21-way image classification set "data" from GitHub (DenizAltunkapan/greek-letters-cnn); label vocabulary: alpha, beta, chi, delta, epsilon, eta, gamma, iota, kappa, lambda, lamda, omega, omicron, phi, psi, rho, sigma, tau, theta, upsilon, zeta.

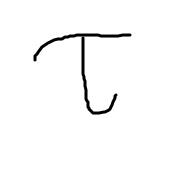
Label: tau

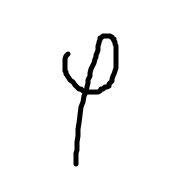
Label: phi

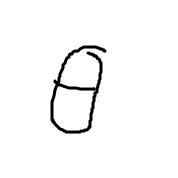
Label: theta

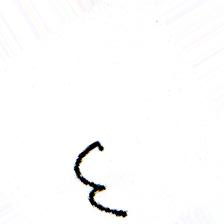
Label: epsilon

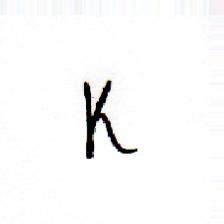
Label: kappa

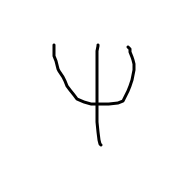
Label: psi
